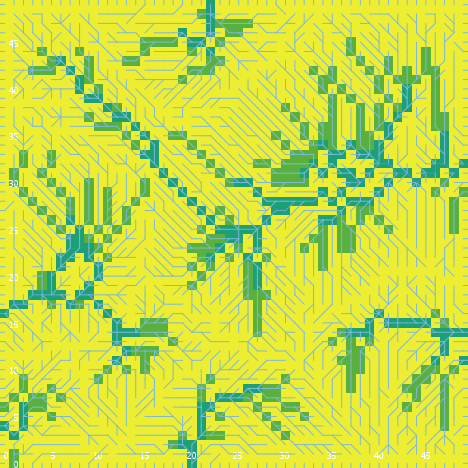

The table this chart was drawn from, first rows:
export-world data (NetLogo 6.0.4)
land_05_withInitialEcologicalCommunity.n…
05/26/2020 11:29:50:325 +0100
RANDOM STATE
0 0 -1727483681 400 0.23613996075774238 …
GLOBALS
min-pxcor, max-pxcor, min-pycor, max-pycor, perspective, subject, nextIndex, directed-links, ticks, display-mode, ecol_brushfrequencyinflection, ecol_brushfrequencyrate, ecol_grassfrequencyinflection, ecol_grassfrequencyrate, ecol_woodfrequencyinflection, ecol_woodfrequencyrate, elevationdistribution, elev_algorithm-style, elev_featureanglerange, elev_inversioniterations, elev_noise, elev_numdepressions, elev_numprotuberances, elev_numranges
0, 49, 0, 49, 0, nobody, 2600, "UNDIRECTED", -1, "cover type", 9.7, 0.03824, 2.339, 0.04197, 31.18, 0.03759, [36.278041031079844 40.44270430226183 32…, "C#", 24.11, 0.7619, 3.396, 2, 7, 10
TURTLES
who, color, heading, xcor, ycor, shape, label, label-color, breed, hidden?, size, pen-size, pen-mode, numpoints
0, 135, 76, 38, 31, "default", "", 9.9, {breed flowholders}, true, 1, 1, "up", 
1, 97, 270, 0, 18, "line half", "", 9.9, {breed flowholders}, false, 1, 1, "up", 
2, 115, 236, 2, 4, "default", "", 9.9, {breed flowholders}, true, 1, 1, "up", 
3, 75, 288, 1, 26, "default", "", 9.9, {breed flowholders}, true, 1, 1, "up", 
4, 5, 42, 14, 11, "default", "", 9.9, {breed flowholders}, true, 1, 1, "up", 
5, 135, 331, 44, 27, "default", "", 9.9, {breed flowholders}, true, 1, 1, "up", 
6, 65, 177, 14, 3, "default", "", 9.9, {breed flowholders}, true, 1, 1, "up", 
7, 75, 296, 38, 6, "default", "", 9.9, {breed flowholders}, true, 1, 1, "up", 
8, 35, 25, 47, 32, "default", "", 9.9, {breed flowholders}, true, 1, 1, "up", 
9, 35, 116, 28, 29, "default", "", 9.9, {breed flowholders}, true, 1, 1, "up", 
10, 85, 193, 24, 42, "default", "", 9.9, {breed flowholders}, true, 1, 1, "up", 
11, 75, 294, 48, 25, "default", "", 9.9, {breed flowholders}, true, 1, 1, "up", 
12, 25, 22, 9, 8, "default", "", 9.9, {breed flowholders}, true, 1, 1, "up", 
13, 75, 73, 6, 30, "default", "", 9.9, {breed flowholders}, true, 1, 1, "up", 
14, 125, 247, 43, 17, "default", "", 9.9, {breed flowholders}, true, 1, 1, "up", 
15, 5, 337, 27, 36, "default", "", 9.9, {breed flowholders}, true, 1, 1, "up", 
16, 55, 327, 40, 42, "default", "", 9.9, {breed flowholders}, true, 1, 1, "up", 
17, 15, 253, 35, 36, "default", "", 9.9, {breed flowholders}, true, 1, 1, "up", 
18, 5, 90, 34, 12, "default", "", 9.9, {breed flowholders}, true, 1, 1, "up", 
19, 115, 107, 40, 29, "default", "", 9.9, {breed flowholders}, true, 1, 1, "up", 
20, 135, 331, 31, 41, "default", "", 9.9, {breed flowholders}, true, 1, 1, "up", 
21, 5, 302, 34, 17, "default", "", 9.9, {breed flowholders}, true, 1, 1, "up", 
22, 25, 223, 38, 36, "default", "", 9.9, {breed flowholders}, true, 1, 1, "up", 
23, 75, 196, 5, 29, "default", "", 9.9, {breed flowholders}, true, 1, 1, "up", 
24, 35, 107, 11, 16, "default", "", 9.9, {breed flowholders}, true, 1, 1, "up", 
25, 125, 105, 17, 24, "default", "", 9.9, {breed flowholders}, true, 1, 1, "up", 
26, 35, 51, 14, 24, "default", "", 9.9, {breed flowholders}, true, 1, 1, "up", 
27, 35, 117, 4, 2, "default", "", 9.9, {breed flowholders}, true, 1, 1, "up", 
28, 45, 34, 17, 44, "default", "", 9.9, {breed flowholders}, true, 1, 1, "up", 
29, 135, 313, 4, 13, "default", "", 9.9, {breed flowholders}, true, 1, 1, "up", 
30, 45, 184, 30, 45, "default", "", 9.9, {breed flowholders}, true, 1, 1, "up", 
31, 35, 29, 34, 9, "default", "", 9.9, {breed flowholders}, true, 1, 1, "up", 
32, 25, 294, 44, 8, "default", "", 9.9, {breed flowholders}, true, 1, 1, "up", 
33, 105, 110, 31, 6, "default", "", 9.9, {breed flowholders}, true, 1, 1, "up", 
34, 97, 90, 49, 19, "line half", "", 9.9, {breed flowholders}, false, 1, 1, "up", 
35, 75, 188, 45, 36, "default", "", 9.9, {breed flowholders}, true, 1, 1, "up", 
36, 25, 21, 20, 8, "default", "", 9.9, {breed flowholders}, true, 1, 1, "up", 
37, 95, 207, 20, 40, "default", "", 9.9, {breed flowholders}, true, 1, 1, "up", 
38, 25, 48, 33, 29, "default", "", 9.9, {breed flowholders}, true, 1, 1, "up", 
39, 15, 179, 27, 25, "default", "", 9.9, {breed flowholders}, true, 1, 1, "up", 
40, 75, 333, 27, 29, "default", "", 9.9, {breed flowholders}, true, 1, 1, "up", 
41, 135, 357, 14, 23, "default", "", 9.9, {breed flowholders}, true, 1, 1, "up", 
42, 5, 4, 33, 12, "default", "", 9.9, {breed flowholders}, true, 1, 1, "up", 
43, 95, 155, 47, 35, "default", "", 9.9, {breed flowholders}, true, 1, 1, "up", 
44, 97, 0, 33, 49, "line half", "", 9.9, {breed flowholders}, false, 1, 1, "up", 
45, 15, 338, 16, 3, "default", "", 9.9, {breed flowholders}, true, 1, 1, "up", 
46, 15, 42, 35, 10, "default", "", 9.9, {breed flowholders}, true, 1, 1, "up", 
47, 115, 221, 4, 40, "default", "", 9.9, {breed flowholders}, true, 1, 1, "up", 
48, 135, 59, 18, 36, "default", "", 9.9, {breed flowholders}, true, 1, 1, "up", 
49, 25, 158, 48, 19, "default", "", 9.9, {breed flowholders}, true, 1, 1, "up", 
50, 45, 23, 40, 23, "default", "", 9.9, {breed flowholders}, true, 1, 1, "up", 
... 10,165 more rows
